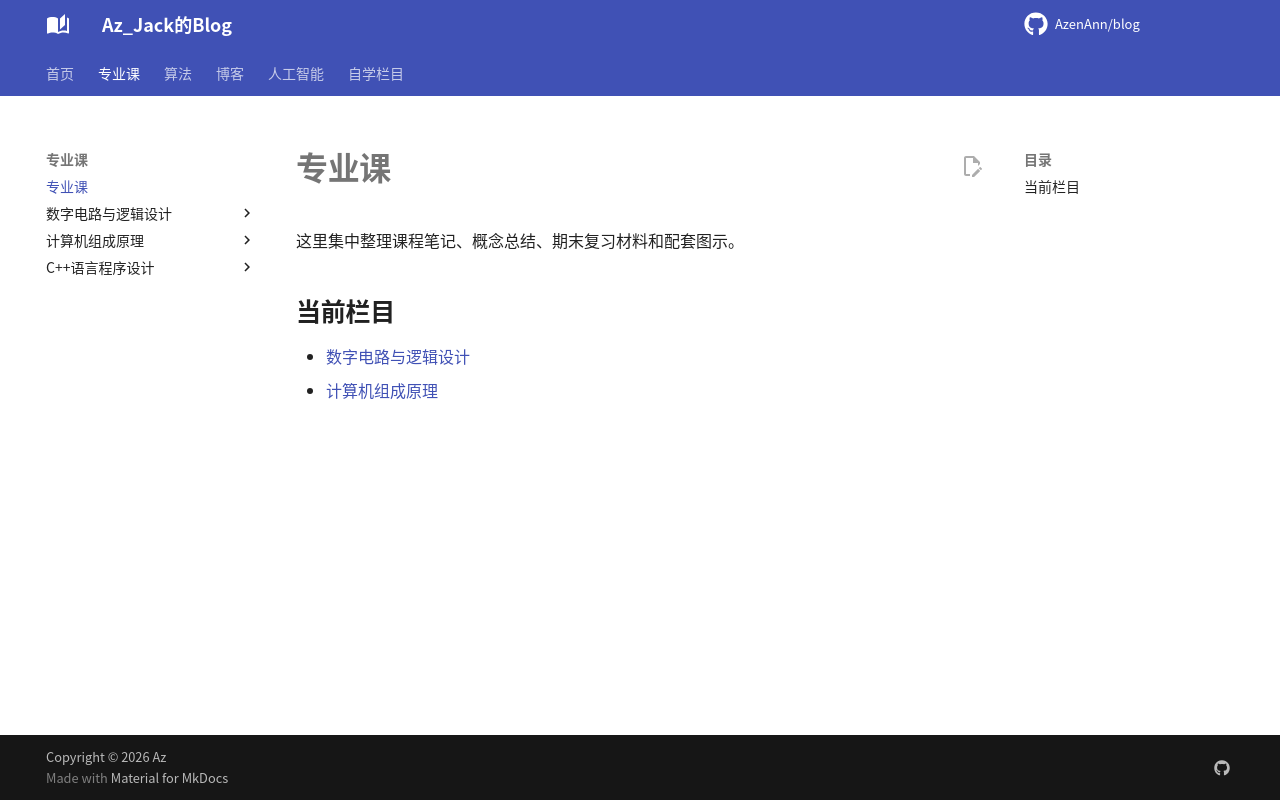

repository: AzenAnn/blog · page: professional/index.html · generator: mkdocs

# 专业课

这里集中整理课程笔记、概念总结、期末复习材料和配套图示。

## 当前栏目

- [数字电路与逻辑设计](digital-logic.md)
- [计算机组成原理](computer-organization.md)
